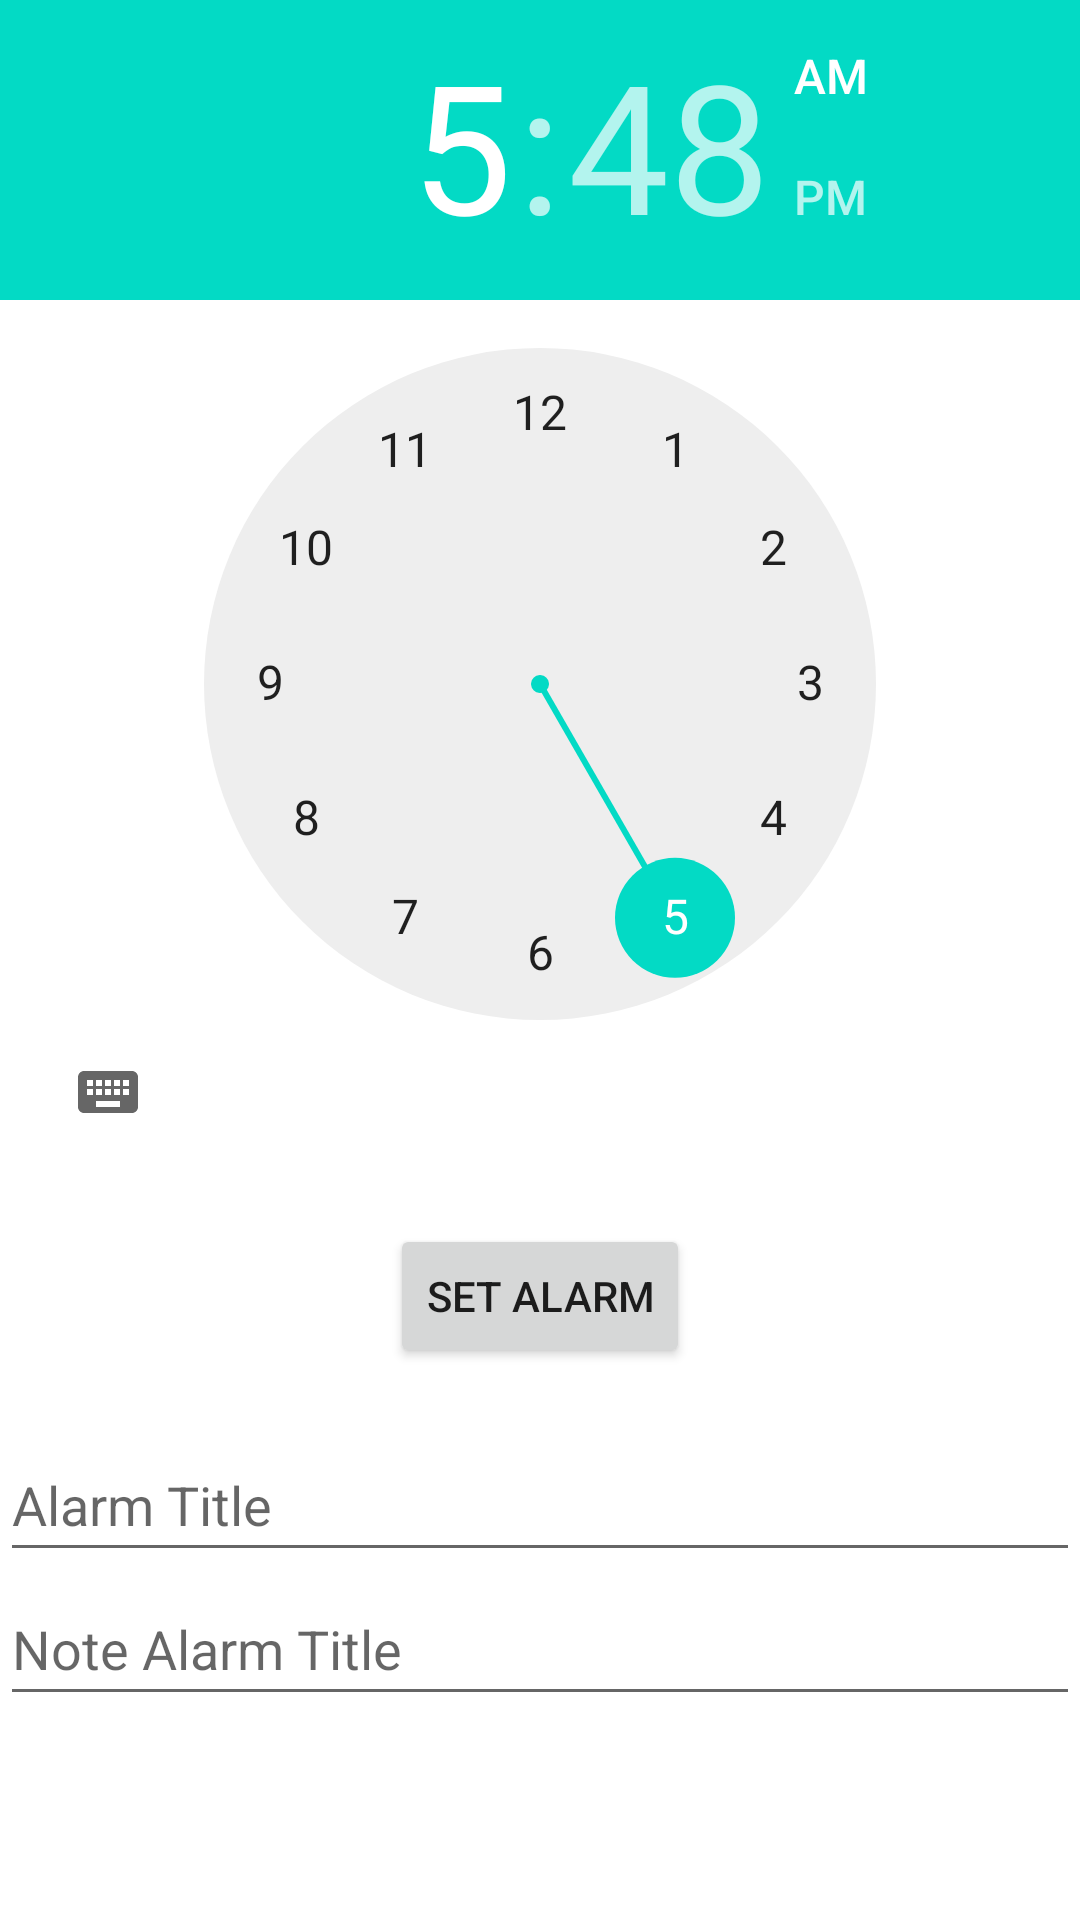

Write the Android layout XML for this screen, with the resource values it uses.
<!-- AndroidManifest.xml: application theme Theme.Timer -->
<!-- res/layout/set_alarm_fragment_layout.xml -->
<?xml version="1.0" encoding="utf-8"?>
<LinearLayout xmlns:android="http://schemas.android.com/apk/res/android"
    android:layout_width="match_parent"
    android:layout_height="match_parent"
    android:orientation="vertical">

    
    



    <ScrollView
        android:layout_width="match_parent"
        android:layout_height="match_parent">

        <LinearLayout
            android:layout_width="match_parent"
            android:layout_height="wrap_content"
            android:orientation="vertical">

            <TimePicker
                android:id="@+id/timePicker"
                android:layout_width="wrap_content"
                android:layout_height="wrap_content"
                android:layout_gravity="center" />

            <Button
                android:id="@+id/setBtn"
                android:layout_width="wrap_content"
                android:layout_height="wrap_content"
                android:layout_gravity="center"
                android:layout_margin="20dp"
                android:checked="false"
                android:text="SET ALARM" />

            <EditText
                android:id="@+id/editTextTextPersonName"
                android:layout_width="match_parent"
                android:layout_height="wrap_content"
                android:ems="10"
                android:hint="Alarm Title"
                android:inputType="textMultiLine"
                android:minHeight="48dp" />

            <EditText
                android:id="@+id/editTextTextPersonName2"
                android:layout_width="match_parent"
                android:layout_height="wrap_content"
                android:ems="10"
                android:hint="Note Alarm Title"
                android:inputType="textMultiLine"
                android:minHeight="48dp" />

        </LinearLayout>
    </ScrollView>

    
    

    

</LinearLayout>
<!-- resources referenced by this layout -->
<resources>
  <style name="Theme.Timer" parent="Theme.MaterialComponents.DayNight.DarkActionBar">
          
          <item name="colorPrimary">#03A9F4</item>
          <item name="colorPrimaryVariant">@color/purple_700</item>
          <item name="colorOnPrimary">@color/white</item>
          
          <item name="colorSecondary">@color/teal_200</item>
          <item name="colorSecondaryVariant">@color/teal_700</item>
          <item name="colorOnSecondary">@color/black</item>
          
          <item name="android:statusBarColor">?attr/colorPrimaryVariant</item>
          
      </style>
  <color name="purple_700">#FF3700B3</color>
  <color name="white">#FFFFFFFF</color>
  <color name="teal_200">#FF03DAC5</color>
  <color name="teal_700">#FF018786</color>
  <color name="black">#FF000000</color>
</resources>
